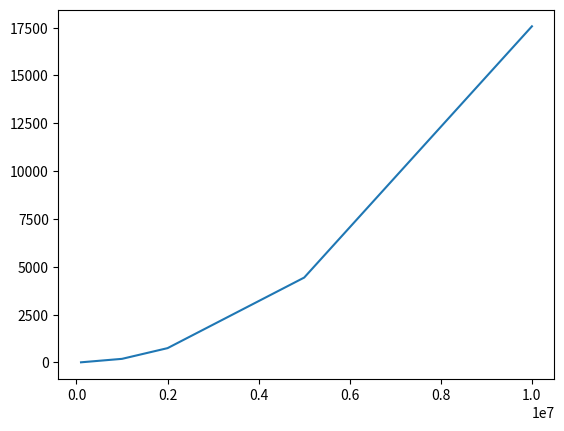

Reproduce this figure in Python.
import matplotlib.pyplot as plt
x = [100000, 1000000, 2000000, 5000000, 10000000]
y0 = [0,0,0,0,0]
y1 = [103, 10393, 40941,245969,939498]
y2 = [3388, 272865, 882268, 3424112, 8264575]
y3 = [3373, 272751, 882248, 3423647, 8264488 ]
y4 = [0,0,0,0,0]
y5 = [0,0,0,0,0]
y6 = [0,0,0,0,0]
y7 = [0,0,0,0,0]
y8 = [1, 182, 742, 4432, 17569]
plt.plot(x, y8) 
plt.show()
